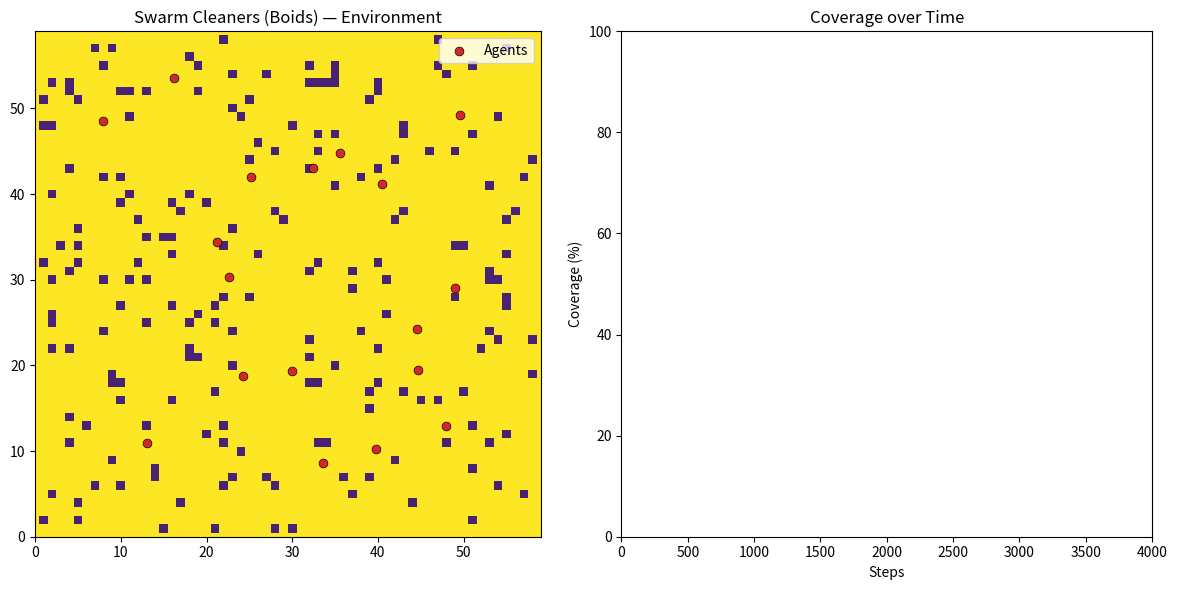

The matplotlib source for this figure:
# swarm_cleaners_boids.py
# ----------------------
# Swarm Robotics: Boids-based Cleaning Robots (pure Python + matplotlib)
# Features:
# - 2D continuous space with discretized "dust" cells to clean
# - 10–30 agents (boids) following: Separation, Alignment, Cohesion
# - Obstacle avoidance + world boundaries
# - Collaborative cleaning (cell becomes clean when any agent passes through)
# - Live animation + coverage(%) over time plot
# - Optional MP4 export (FFMpegWriter) at end

import numpy as np
import matplotlib.pyplot as plt
import matplotlib.animation as animation

# =============== Parameters ===============
SEED = 7
np.random.seed(SEED)

# World/Grid
WORLD_W, WORLD_H = 60, 60          # continuous space extents (also grid size for dust)
CELL_SIZE = 1.0                     # dust cell size (1 unit)
DUST_DENSITY = 0.25                 # probability each cell initially has dust (0..1)
OBSTACLE_DENSITY = 0.06             # probability each cell is obstacle (0..1)
MAX_STEPS = 4000

# Agents
N_AGENTS = 18
INIT_SPEED = 0.8
MAX_SPEED = 2.0
MAX_FORCE = 0.05

# Boids radii
NEIGHBOR_RADIUS = 6.0
SEPARATION_RADIUS = 2.0
OBSTACLE_RADIUS = 3.0

# Weights
W_ALIGN = 0.8
W_COHESION = 0.6
W_SEPARATION = 1.4
W_OBS_AVOID = 2.0
W_DUST_BIAS = 0.5      # gentle bias toward nearest dust cluster (heuristic)

# Animation / plotting
INTERVAL_MS = 20
TRAIL_LEN = 20         # how many past positions to draw per agent (nice visuals)

# =============== World Setup ===============
# Grid codes: -1 obstacle, 0 dirty, 1 clean
grid = np.zeros((WORLD_W, WORLD_H), dtype=int)

# Obstacles: avoid blocking entire areas—create noise then erode edges
obs_mask = np.random.rand(WORLD_W, WORLD_H) < OBSTACLE_DENSITY
# Ensure borders are free (to reduce trapped regions)
obs_mask[[0, -1], :] = False
obs_mask[:, [0, -1]] = False
grid[obs_mask] = -1

# Dust: place on non-obstacle cells
dust_mask = (np.random.rand(WORLD_W, WORLD_H) < DUST_DENSITY) & (grid != -1)
grid[dust_mask] = 0  # explicit; already zero by default

# Coverage helpers
def coverage_percent():
    free = np.count_nonzero(grid != -1)
    cleaned = np.count_nonzero(grid == 1)
    return 100.0 * cleaned / free if free > 0 else 100.0

# =============== Agent (Boid) Setup ===============
pos = np.stack([
    np.random.uniform(5, WORLD_W-5, size=N_AGENTS),
    np.random.uniform(5, WORLD_H-5, size=N_AGENTS)
], axis=1)
vel = np.stack([
    np.random.uniform(-1, 1, size=N_AGENTS),
    np.random.uniform(-1, 1, size=N_AGENTS)
], axis=1)
# Normalize to initial speed
def norm_rows(v, target_mag):
    m = np.linalg.norm(v, axis=1, keepdims=True) + 1e-9
    return v / m * target_mag
vel = norm_rows(vel, INIT_SPEED)

# Trails for pretty viz
trail = [ [pos[i].copy()] for i in range(N_AGENTS) ]

# Precompute obstacle coordinates for quick neighbor checks
obs_coords = np.argwhere(grid == -1)  # array of [x,y]

# =============== Utility ===============
def limit(vec, max_mag):
    mag = np.linalg.norm(vec)
    if mag > max_mag:
        return vec * (max_mag / (mag + 1e-9))
    return vec

def wrap_or_bounce(p, v):
    # Soft bounce on boundaries (keeps them inside)
    x, y = p
    if x < 0: x = 0; v[0] = abs(v[0])
    if x > WORLD_W - 1: x = WORLD_W - 1; v[0] = -abs(v[0])
    if y < 0: y = 0; v[1] = abs(v[1])
    if y > WORLD_H - 1: y = WORLD_H - 1; v[1] = -abs(v[1])
    return np.array([x, y]), v

def nearest_dust_direction(p, sample_radius=10):
    # Look around p in a square to bias motion toward dusty cells
    x0, y0 = np.clip(np.round(p).astype(int), 0, [WORLD_W-1, WORLD_H-1])
    x_min = max(0, x0 - sample_radius); x_max = min(WORLD_W-1, x0 + sample_radius)
    y_min = max(0, y0 - sample_radius); y_max = min(WORLD_H-1, y0 + sample_radius)
    region = grid[x_min:x_max+1, y_min:y_max+1]
    dust_coords = np.argwhere(region == 0)
    if dust_coords.size == 0:
        return np.zeros(2)
    # Choose the densest dust cell by proximity-weighted sampling
    # Weight inversely by distance
    world_coords = dust_coords + np.array([x_min, y_min])
    diffs = world_coords - p
    dists = np.linalg.norm(diffs, axis=1) + 1e-6
    weights = 1.0 / dists
    idx = np.random.choice(len(world_coords), p=weights/weights.sum())
    dir_vec = diffs[idx]
    mag = np.linalg.norm(dir_vec)
    return dir_vec / (mag + 1e-9)

# =============== Boids Rules ===============
def boids_step():
    global pos, vel

    # Neighbor indices by distance (O(N^2), fine for N<=100)
    diffs = pos[:, None, :] - pos[None, :, :]
    dists = np.linalg.norm(diffs, axis=2) + np.eye(N_AGENTS) * 1e9

    # Initialize accelerations
    acc = np.zeros_like(vel)

    for i in range(N_AGENTS):
        # --- Neighborhood sets ---
        neigh_mask = dists[i] < NEIGHBOR_RADIUS
        sep_mask = dists[i] < SEPARATION_RADIUS

        # Alignment: steer toward average heading of neighbors
        align = np.zeros(2)
        if np.any(neigh_mask):
            avg_vel = vel[neigh_mask].mean(axis=0)
            align = avg_vel - vel[i]

        # Cohesion: steer toward center of mass of neighbors
        cohesion = np.zeros(2)
        if np.any(neigh_mask):
            center = pos[neigh_mask].mean(axis=0)
            cohesion = center - pos[i]

        # Separation: steer away from very close neighbors
        separation = np.zeros(2)
        if np.any(sep_mask):
            # vector from neighbors to me → sum normalized away vectors
            close_vecs = pos[i] - pos[sep_mask]
            inv = close_vecs / (np.linalg.norm(close_vecs, axis=1, keepdims=True) + 1e-9)
            separation = inv.sum(axis=0)

        # Obstacle avoidance: repel from nearby obstacles
        obs_avoid = np.zeros(2)
        if obs_coords.size > 0:
            # sample small subset for speed
            if len(obs_coords) > 800:
                sample_idx = np.random.choice(len(obs_coords), size=800, replace=False)
                sample = obs_coords[sample_idx]
            else:
                sample = obs_coords
            dif = pos[i] - sample
            dd = np.linalg.norm(dif, axis=1)
            mask = dd < OBSTACLE_RADIUS
            if np.any(mask):
                rep = dif[mask] / (dd[mask].reshape(-1,1) + 1e-9)
                # closer obstacles push more strongly
                w = (OBSTACLE_RADIUS - dd[mask]).reshape(-1,1)
                obs_avoid = (rep * w).sum(axis=0)

        # Dust bias (heuristic target seeking)
        dust_bias = nearest_dust_direction(pos[i])

        # Combine
        steer = (
            W_ALIGN * align +
            W_COHESION * cohesion +
            W_SEPARATION * separation +
            W_OBS_AVOID * obs_avoid +
            W_DUST_BIAS * dust_bias
        )

        # Limit steering
        steer = limit(steer, MAX_FORCE)
        acc[i] = steer

    # Integrate
    vel = vel + acc
    # Limit speed
    speeds = np.linalg.norm(vel, axis=1, keepdims=True) + 1e-9
    vel = np.where(speeds > MAX_SPEED, vel / speeds * MAX_SPEED, vel)

    new_pos = pos + vel
    # Boundary handling
    for i in range(N_AGENTS):
        new_pos[i], vel[i] = wrap_or_bounce(new_pos[i], vel[i])
    pos[:] = new_pos

    # Clean dust at agent positions
    for i in range(N_AGENTS):
        gx, gy = np.clip(np.round(pos[i]).astype(int), 0, [WORLD_W-1, WORLD_H-1])
        if grid[gx, gy] != -1:
            grid[gx, gy] = 1  # cleaned
        # trail
        trail[i].append(pos[i].copy())
        if len(trail[i]) > TRAIL_LEN:
            trail[i].pop(0)

# =============== Animation ===============
fig, (ax_world, ax_cov) = plt.subplots(1, 2, figsize=(12, 6))

# Base image (transposed so x→horizontal, y→vertical with origin lower-left)
img = ax_world.imshow(
    np.where(grid == -1, 0.1, np.where(grid == 1, 0.7, 1.0)).T,
    origin='lower', vmin=0, vmax=1
)
scat = ax_world.scatter(pos[:,0], pos[:,1], s=40, c='tab:red', edgecolor='k', linewidths=0.5, label='Agents')
trail_lines = [ax_world.plot([], [], linewidth=1, alpha=0.5)[0] for _ in range(N_AGENTS)]
ax_world.set_xlim(0, WORLD_W-1); ax_world.set_ylim(0, WORLD_H-1)
ax_world.set_title("Swarm Cleaners (Boids) — Environment")
ax_world.legend(loc='upper right')

cov_line, = ax_cov.plot([], [], lw=2)
ax_cov.set_xlim(0, MAX_STEPS)
ax_cov.set_ylim(0, 100)
ax_cov.set_xlabel("Steps")
ax_cov.set_ylabel("Coverage (%)")
ax_cov.set_title("Coverage over Time")
cov_history = []

paused = False

def on_click(event):
    # Left click to toggle dust; right click to toggle obstacle (for live editing)
    if event.inaxes != ax_world: return
    gx = int(round(event.xdata))
    gy = int(round(event.ydata))
    if gx < 0 or gx >= WORLD_W or gy < 0 or gy >= WORLD_H:
        return
    global obs_coords
    if event.button == 1:
        # toggle dust/clean (skip obstacles)
        if grid[gx, gy] != -1:
            grid[gx, gy] = 0 if grid[gx, gy] == 1 else 1
    elif event.button == 3:
        # toggle obstacle (cannot place on current agent location)
        if not np.any(np.all(np.round(pos).astype(int) == np.array([gx, gy]), axis=1)):
            if grid[gx, gy] == -1:
                grid[gx, gy] = 0
            else:
                grid[gx, gy] = -1
            obs_coords = np.argwhere(grid == -1)

fig.canvas.mpl_connect('button_press_event', on_click)

def update(frame):
    if paused:
        return img, scat, cov_line, *trail_lines

    boids_step()

    # Update world image colors: obstacle=0.1 (dark), dirty=1.0 (white), clean=0.7 (gray)
    world_colors = np.where(grid == -1, 0.1, np.where(grid == 1, 0.7, 1.0))
    img.set_data(world_colors.T)

    # Agents
    scat.set_offsets(pos)

    # Trails
    for i, ln in enumerate(trail_lines):
        if len(trail[i]) >= 2:
            t = np.array(trail[i])
            ln.set_data(t[:,0], t[:,1])
        else:
            ln.set_data([], [])

    # Coverage
    cov = coverage_percent()
    cov_history.append(cov)
    cov_line.set_data(np.arange(len(cov_history)), cov_history)
    ax_cov.set_xlim(0, max(MAX_STEPS, len(cov_history)))
    ax_world.set_title(f"Swarm Cleaners (Boids) — Coverage: {cov:.2f}%")

    # Stop condition: all reachable cells cleaned
    if cov >= 99.9:
        ani.event_source.stop()

    return img, scat, cov_line, *trail_lines

ani = animation.FuncAnimation(fig, update, frames=MAX_STEPS, interval=INTERVAL_MS, blit=False)

plt.tight_layout()
plt.show()

# =============== Optional: Save to MP4 ===============
# from matplotlib.animation import FFMpegWriter
# writer = FFMpegWriter(fps=int(1000/INTERVAL_MS), bitrate=3000)
# ani.save("swarm_cleaners_boids.mp4", writer=writer)
